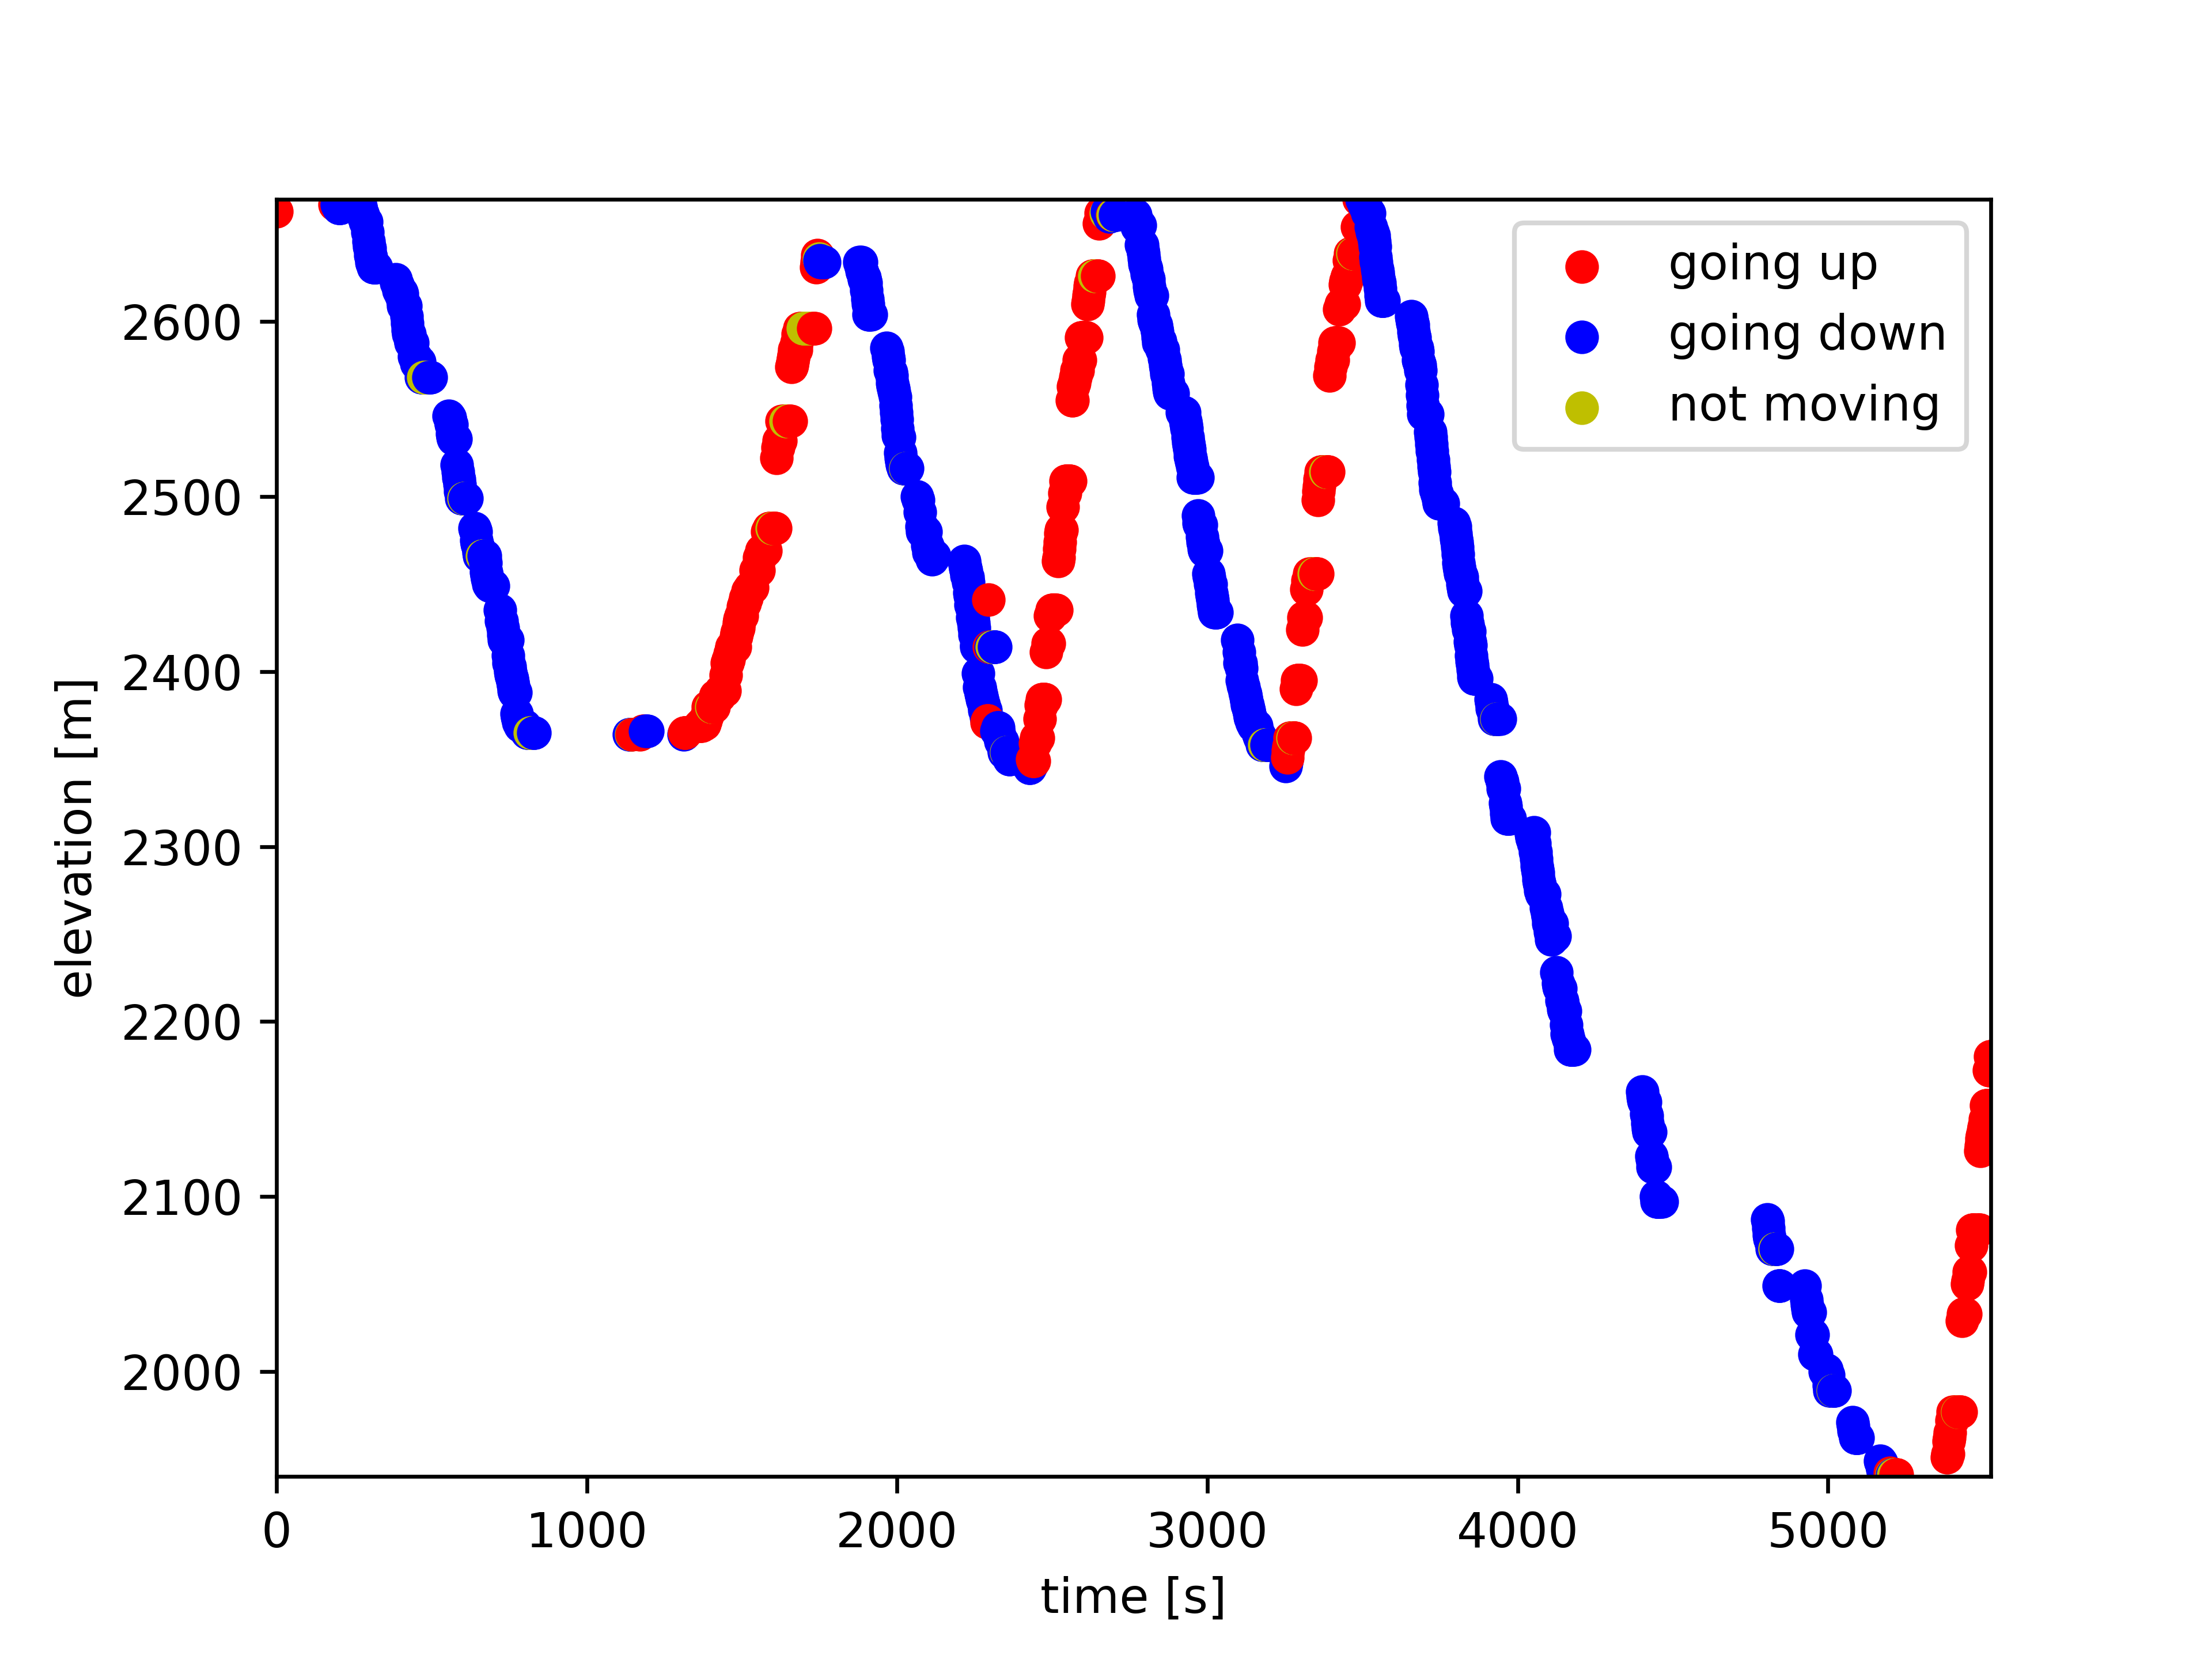

This chart was generated by the following Python code:
import matplotlib.pyplot as plt
import gpxpy.parser as parser
import datetime
import numpy as np


def smooth(y, box_pts=11):
    box = np.ones(box_pts)/box_pts
    y_smooth = np.convolve(y, box, mode='same')
    return y_smooth

gpx_file = open( 'data/runtastic_20170322_1146_Skiing.gpx', 'r' )

gpx_parser = parser.GPXParser( gpx_file )
gpx = gpx_parser.parse()

gpx_file.close()

print("Tracks: {}, Waypoints: {}, Routes: {}".format(len(gpx.tracks), len(gpx.waypoints), len(gpx.routes)))


#points = [p for p in s for s in t.segments for t in gpx.tracks]
points = [[seg.points for seg in t.segments] for t in gpx.tracks]

points = []
plt.scatter(-1, -1, c="r")
plt.scatter(-1, -1, c="b")
plt.scatter(-1, -1, c="y")
plt.legend(['going up', 'going down', 'not moving'])
for track in gpx.tracks:
    for segment in track.segments:
        for point in segment.points:
            points.append(point)

times = [p.time for p in points]
t_min = min(times)
durations = [(t - t_min).total_seconds() for t in times]
heights = [p.elevation for p in points]
delta_h = np.diff(heights)
delta_h_filt = smooth(np.append(0, delta_h), 7)

delta_t = np.diff(durations)
v_z = delta_h_filt/np.append(0, delta_t)

for ix in range(len(durations)):
    if delta_h_filt[ix] > 0:
        c = 'r'
    elif delta_h_filt[ix] == 0:
        c = 'y'
    else:
        c = 'b'
    plt.scatter(durations[ix], heights[ix], c=c)
plt.plot(durations, v_z*36+2000, '--m')
plt.xlim([0, max(durations)])
plt.ylim([min(heights), max(heights)])
plt.xlabel('time [s]')
plt.ylabel('elevation [m]')
plt.savefig('plot.png', dpi=600)
